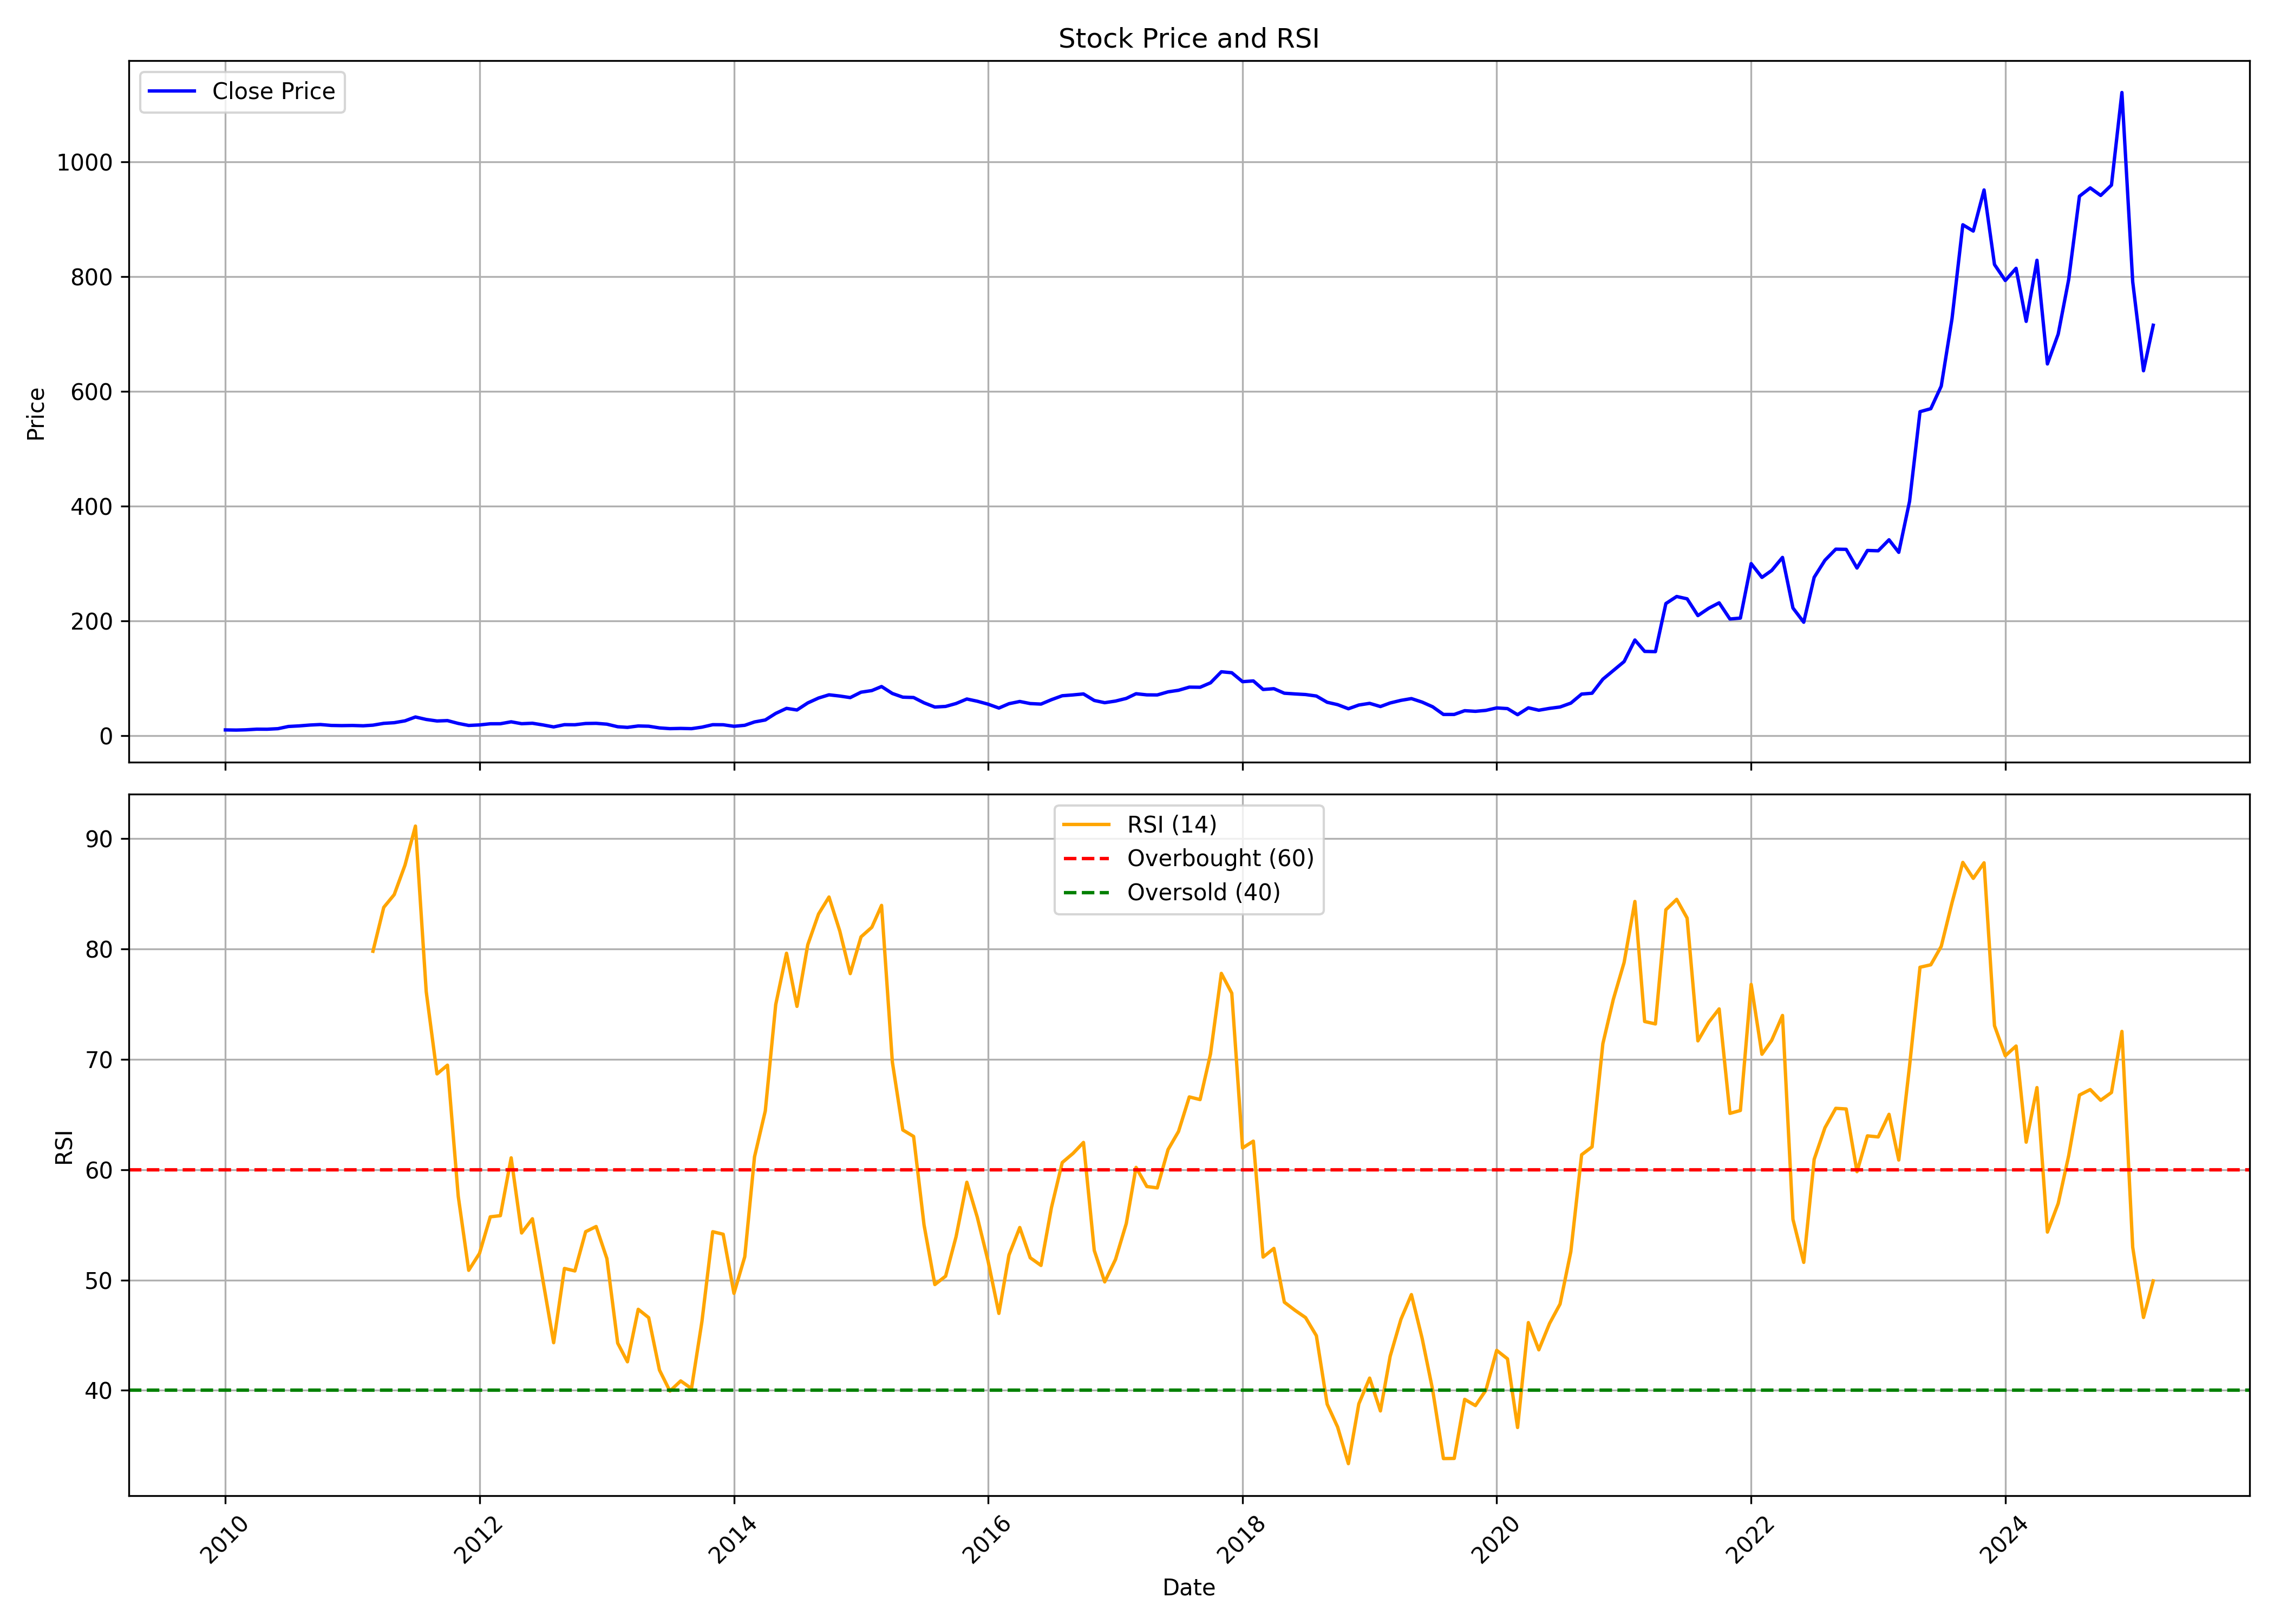

Source data for this figure (header and first rows):
, date, symbol, open, high, low, close, volume, rsi
0, 2010-01-01, AGI, 10.51, 12.17, 9.943, 10.28, 11480453, 
1, 2010-02-01, AGI, 10.21, 10.89, 9.359, 9.996, 2296707, 
2, 2010-03-01, AGI, 9.996, 10.87, 9.704, 10.45, 2709577, 
3, 2010-04-01, AGI, 10.54, 11.79, 10.21, 11.55, 5505664, 
4, 2010-05-01, AGI, 11.6, 12.06, 9.3, 11.47, 7505403, 
5, 2010-06-01, AGI, 11.45, 13.51, 10.87, 12.44, 6670947, 
6, 2010-07-01, AGI, 12.46, 16.56, 12.29, 16.26, 15943838, 
7, 2010-08-01, AGI, 16.19, 18.61, 15.91, 17.28, 14447042, 
8, 2010-09-01, AGI, 17.72, 20.38, 17.38, 18.77, 14508898, 
9, 2010-10-01, AGI, 19.78, 21.12, 17.75, 19.66, 13328702, 
10, 2010-11-01, AGI, 19.57, 21.25, 17.07, 18.1, 18190735, 
11, 2010-12-01, AGI, 18.73, 19.24, 17.21, 17.76, 7369746, 
12, 2011-01-01, AGI, 17.68, 20.98, 17.21, 18.02, 5018350, 
13, 2011-02-01, AGI, 18.02, 19.87, 14.83, 17.47, 4316158, 
14, 2011-03-01, AGI, 17.21, 20.24, 17.07, 18.56, 7138147, 79.8
15, 2011-04-01, AGI, 19.09, 23.48, 18.43, 21.72, 4994002, 83.77
16, 2011-05-01, AGI, 22.21, 23.49, 20.57, 22.86, 12938886, 84.93
17, 2011-06-01, AGI, 22.66, 26.45, 22.66, 26.07, 13642880, 87.6
18, 2011-07-01, AGI, 25.46, 34.39, 23.92, 32.79, 17824515, 91.14
19, 2011-08-01, AGI, 26.59, 34.25, 26.59, 28.48, 7083160, 76.13
20, 2011-09-01, AGI, 28.48, 28.95, 22.1, 25.85, 13283659, 68.68
21, 2011-10-01, AGI, 26.77, 30.14, 25.48, 26.49, 7030008, 69.47
22, 2011-11-01, AGI, 26.73, 26.87, 21.4, 21.57, 6330151, 57.58
23, 2011-12-01, AGI, 22.25, 22.69, 17.28, 18.06, 3596100, 50.88
24, 2012-01-01, AGI, 17.72, 20.65, 17.38, 18.96, 13223471, 52.41
25, 2012-02-01, AGI, 18.89, 23.43, 18.89, 20.97, 10751510, 55.72
26, 2012-03-01, AGI, 20.8, 22.1, 19.79, 21.04, 4135120, 55.83
27, 2012-04-01, AGI, 20.7, 27.83, 20.7, 24.4, 10338063, 61.07
28, 2012-05-01, AGI, 24.36, 26.48, 20.74, 21.1, 12088118, 54.26
29, 2012-06-01, AGI, 21.11, 22.77, 17.76, 21.89, 9896360, 55.55
30, 2012-07-01, AGI, 22.1, 23.95, 18.54, 18.98, 3847928, 50.01
31, 2012-08-01, AGI, 19.08, 19.67, 15.38, 15.5, 14321487, 44.32
32, 2012-09-01, AGI, 15.59, 19.9, 15.25, 19.41, 10797585, 51.05
33, 2012-10-01, AGI, 21.1, 22.99, 19.15, 19.27, 8228039, 50.82
34, 2012-11-01, AGI, 19.27, 21.96, 18.38, 21.45, 4877002, 54.38
35, 2012-12-01, AGI, 21.64, 22.9, 19.73, 21.74, 11953403, 54.85
36, 2013-01-01, AGI, 21.95, 24.95, 19.78, 20.27, 32898752, 51.94
37, 2013-02-01, AGI, 19.98, 20.19, 15.51, 15.82, 6985549, 44.28
38, 2013-03-01, AGI, 15.82, 16.63, 13.71, 14.7, 9271485, 42.59
39, 2013-04-01, AGI, 14.82, 17.42, 14.7, 17.15, 5343797, 47.34
40, 2013-05-01, AGI, 17.15, 18.39, 15.79, 16.71, 6046067, 46.59
41, 2013-06-01, AGI, 16.49, 17.42, 13.57, 13.77, 3222676, 41.84
42, 2013-07-01, AGI, 13.73, 14.61, 11.99, 12.49, 6608161, 39.94
43, 2013-08-01, AGI, 12.19, 14.19, 11.32, 12.89, 2828642, 40.85
44, 2013-09-01, AGI, 12.81, 14.11, 12.26, 12.47, 2583960, 40.17
45, 2013-10-01, AGI, 14.21, 15.87, 14.21, 15.1, 2243077, 46.24
46, 2013-11-01, AGI, 15.04, 19.47, 14.52, 19.37, 8459402, 54.38
47, 2013-12-01, AGI, 19.53, 20.95, 17.05, 19.26, 5012950, 54.15
48, 2014-01-01, AGI, 19.25, 21.89, 16.26, 16.57, 6496455, 48.79
49, 2014-02-01, AGI, 16.78, 19.28, 16.26, 18.32, 3440552, 52.1
50, 2014-03-01, AGI, 18.27, 24.88, 17.92, 24.15, 23145977, 61.16
51, 2014-04-01, AGI, 24.22, 28.6, 24.01, 27.59, 16543190, 65.33
52, 2014-05-01, AGI, 27.59, 42.63, 27.05, 39.07, 44835817, 74.97
53, 2014-06-01, AGI, 39.12, 53.43, 38.75, 47.81, 23786756, 79.62
54, 2014-07-01, AGI, 48.54, 51.12, 41.6, 44.99, 5462361, 74.8
55, 2014-08-01, AGI, 43.92, 60.42, 42.61, 57.28, 15280492, 80.38
56, 2014-09-01, AGI, 59.41, 68.33, 57.21, 65.83, 8369319, 83.17
57, 2014-10-01, AGI, 67.1, 80.85, 66.15, 71.43, 7231554, 84.71
58, 2014-11-01, AGI, 71.43, 77.92, 68.58, 69.28, 5715741, 81.63
59, 2014-12-01, AGI, 67.98, 71.77, 58.32, 66.55, 4282286, 77.77
... 123 more rows
